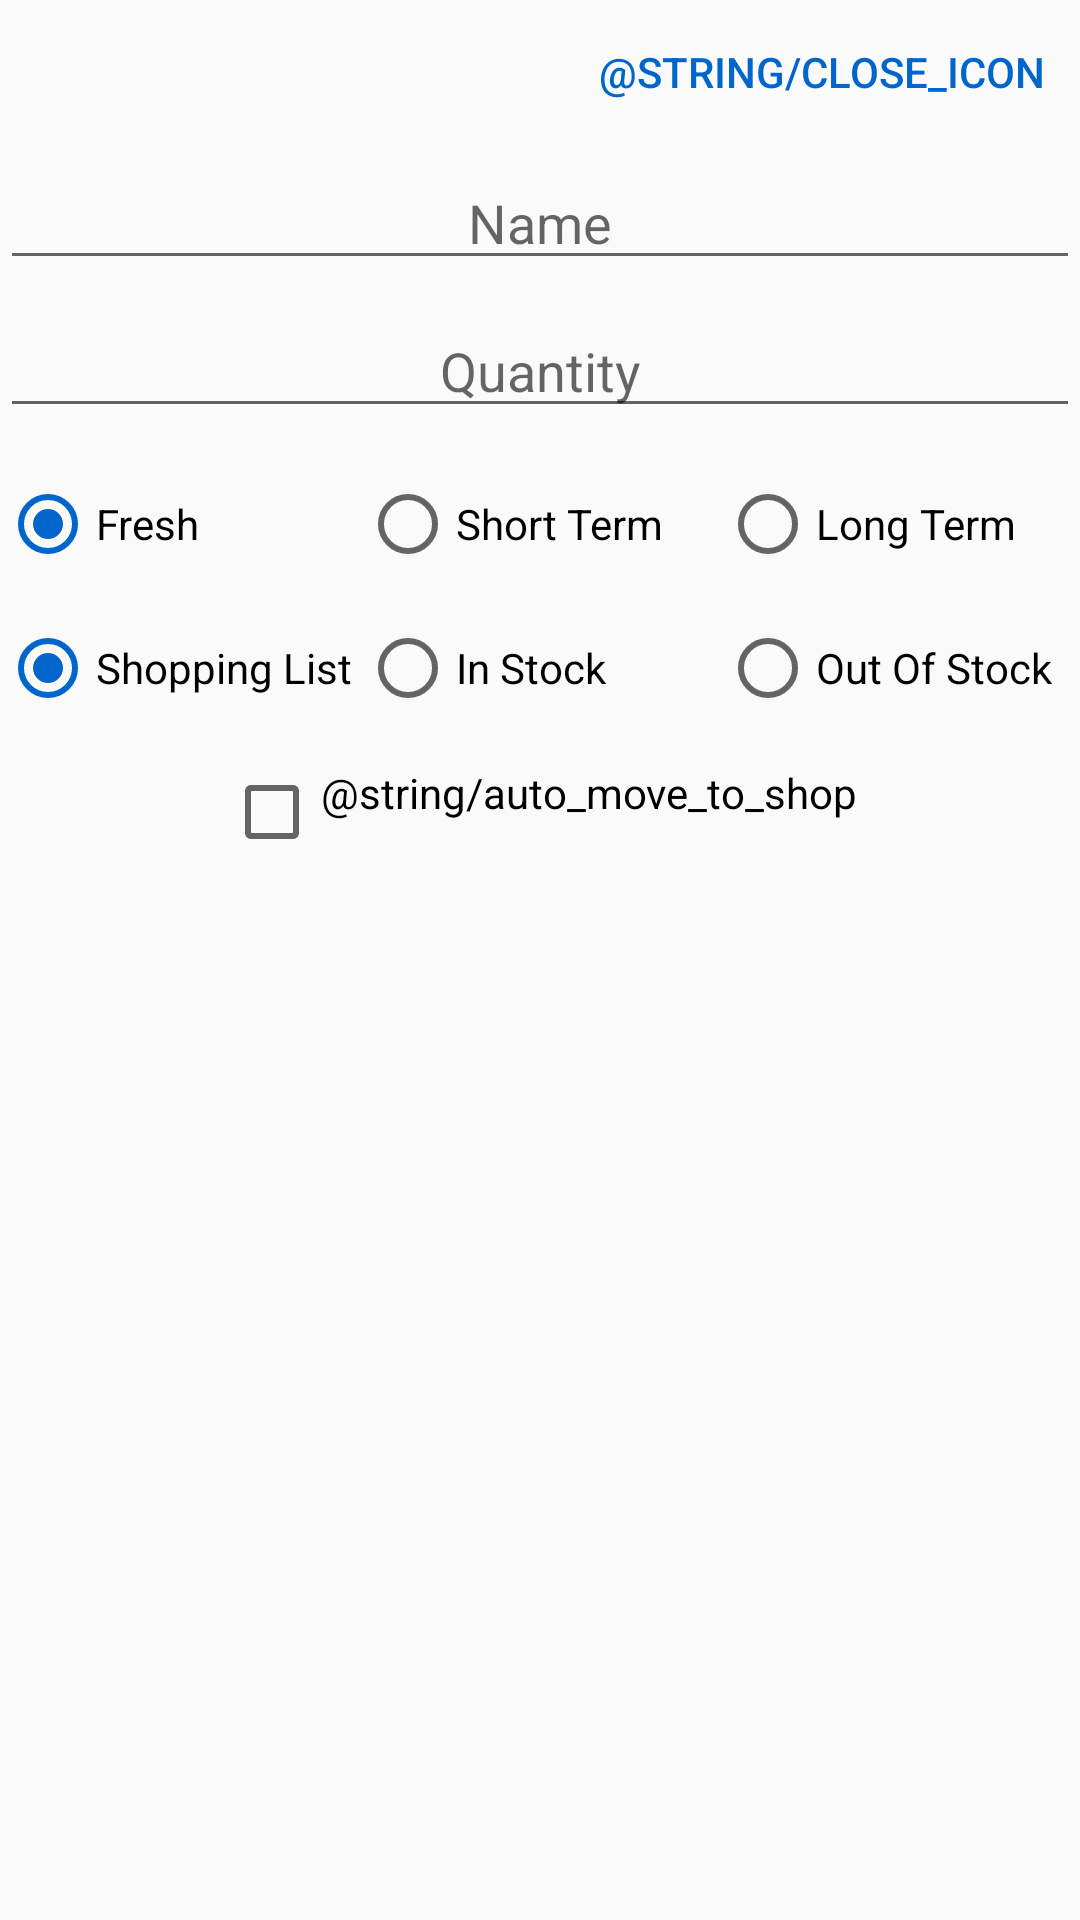

Android layout source for this screen:
<!-- AndroidManifest.xml: application theme MyTheme -->
<!-- res/layout/add_item_dialog.xml -->
<?xml version="1.0" encoding="utf-8"?>
<LinearLayout xmlns:android="http://schemas.android.com/apk/res/android"
    android:layout_width="match_parent"
    android:layout_height="wrap_content"
    android:layout_marginLeft="8dp"
    android:layout_marginRight="8dp"
    android:layout_marginBottom="16dp"
    android:gravity="center_horizontal"
    android:orientation="vertical">

    <Button
        android:id="@+id/close"
        android:layout_width="wrap_content"
        android:layout_height="wrap_content"
        android:layout_gravity="right"
        android:text="@string/close_icon" />

    <EditText
        android:id="@+id/item_name"
        android:layout_width="match_parent"
        android:layout_height="wrap_content"
        android:layout_marginTop="4dp"
        android:layout_marginBottom="4dp"
        android:gravity="center_horizontal"
        android:hint="@string/name"
        android:inputType="text" />

    <EditText
        android:id="@+id/quantity"
        android:layout_width="match_parent"
        android:layout_height="wrap_content"
        android:layout_marginTop="4dp"
        android:layout_marginBottom="16dp"
        android:gravity="center_horizontal"
        android:hint="@string/quantity"
        android:inputType="text" />

    <EditText
        android:id="@+id/expiry"
        android:layout_width="wrap_content"
        android:layout_height="wrap_content"
        android:layout_marginTop="16dp"
        android:layout_marginBottom="4dp"
        android:gravity="center_horizontal"
        android:hint="@string/expiry"
        android:inputType="date"
        android:visibility="gone" />

    <RadioGroup
        android:id="@+id/type_group"
        android:layout_width="match_parent"
        android:layout_height="wrap_content"
        android:layout_marginBottom="16dp"
        android:orientation="horizontal">

        <RadioButton
            android:id="@+id/fresh"
            android:layout_width="0dp"
            android:layout_height="wrap_content"
            android:layout_weight="1"
            android:checked="true"
            android:text="@string/fresh" />

        <RadioButton
            android:id="@+id/short_term"
            android:layout_width="0dp"
            android:layout_height="wrap_content"
            android:layout_weight="1"
            android:text="@string/short_term" />

        <RadioButton
            android:id="@+id/long_term"
            android:layout_width="0dp"
            android:layout_height="wrap_content"
            android:layout_weight="1"
            android:text="@string/long_term" />
    </RadioGroup>

    <RadioGroup
        android:id="@+id/status_group"
        android:layout_width="match_parent"
        android:layout_height="wrap_content"
        android:layout_marginBottom="16dp"
        android:orientation="horizontal">

        <RadioButton
            android:id="@+id/shopping"
            android:layout_width="0dp"
            android:layout_height="wrap_content"
            android:layout_weight="1"
            android:checked="true"
            android:text="@string/shopping_list" />

        <RadioButton
            android:id="@+id/in_stock"
            android:layout_width="0dp"
            android:layout_height="wrap_content"
            android:layout_weight="1"
            android:text="@string/in_stock" />

        <RadioButton
            android:id="@+id/out_of_stock"
            android:layout_width="0dp"
            android:layout_height="wrap_content"
            android:layout_weight="1"
            android:text="@string/out_of_stock" />
    </RadioGroup>

    <CheckBox
        android:id="@+id/auto_move_to_out_of_stock"
        android:layout_width="wrap_content"
        android:layout_height="wrap_content"
        android:checked="false"
        android:gravity="center_horizontal"
        android:text="@string/auto_move_to_shop" />

</LinearLayout>
<!-- resources referenced by this layout -->
<resources>
  <string name="expiry">Expiry Date</string>
  <string name="fresh">Fresh</string>
  <string name="in_stock">In Stock</string>
  <string name="long_term">Long Term</string>
  <string name="name">Name</string>
  <string name="out_of_stock">Out Of Stock</string>
  <string name="quantity">Quantity</string>
  <string name="shopping_list">Shopping List</string>
  <string name="short_term">Short Term</string>
  <style name="MyTheme" parent="Theme.Design.Light">
          <item name="buttonStyle">@style/MyButtonStyle</item>
          <item name="colorAccent">@color/keep_blue</item>
  
      </style>
  <style name="MyButtonStyle" parent="Widget.AppCompat.Button.Borderless">
          <item name="android:textColor">@color/keep_blue</item>
      </style>
  <color name="keep_blue">#0066CC</color>
</resources>
